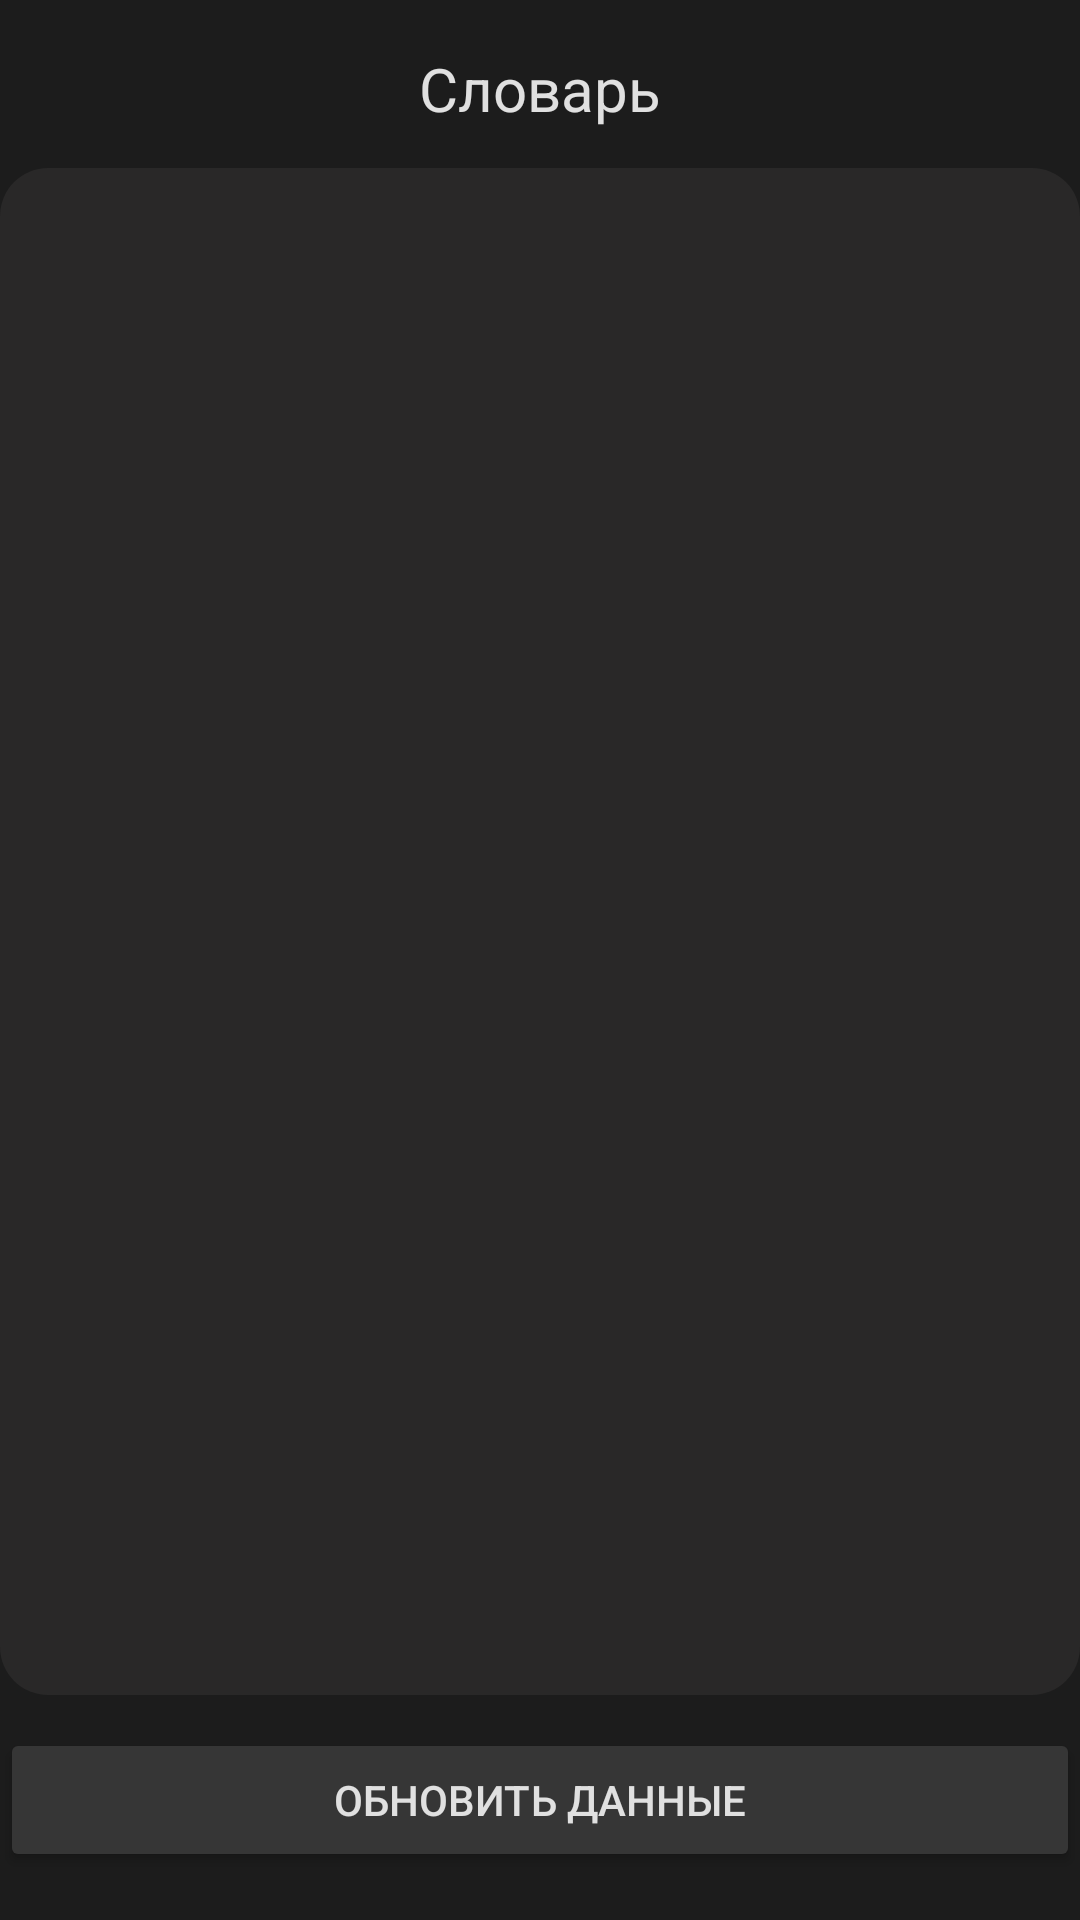

The Android layout XML behind this screen, and the referenced resources:
<!-- AndroidManifest.xml: application theme Theme.Kursa -->
<!-- res/layout/frame_updatedaily.xml -->
<androidx.constraintlayout.widget.ConstraintLayout xmlns:android="http://schemas.android.com/apk/res/android"
    xmlns:app="http://schemas.android.com/apk/res-auto"
    android:layout_width="match_parent"
    android:layout_height="match_parent"
    android:background="#1c1c1c">

    <FrameLayout
        android:id="@+id/learnedWordsFrame"
        android:layout_width="match_parent"
        android:layout_height="0dp"
        android:layout_marginTop="16dp"
        app:layout_constraintTop_toTopOf="parent"
        app:layout_constraintBottom_toBottomOf="parent"
        app:layout_constraintStart_toStartOf="parent"
        app:layout_constraintEnd_toEndOf="parent">

        <TextView
            android:id="@+id/loginTitle"
            android:layout_width="match_parent"
            android:layout_height="wrap_content"
            android:fontFamily="sans-serif"
            android:textAlignment="center"
            android:text="Словарь"
            android:textColor="#E0E0E0"
            android:textSize="20sp"
            app:layout_constraintBottom_toBottomOf="parent"
            app:layout_constraintEnd_toEndOf="parent"
            app:layout_constraintStart_toStartOf="parent"
            app:layout_constraintTop_toTopOf="parent" />

        <androidx.recyclerview.widget.RecyclerView
            android:id="@+id/learnedWordsList"
            android:layout_width="match_parent"
            android:layout_height="match_parent"
            android:padding="10dp"
            android:layout_marginBottom="75dp"
            android:background="@drawable/krug_for_fon_recycl"
            android:layout_marginTop="40dp" />

        <Button
            android:id="@+id/updateButton"
            android:layout_width="match_parent"
            android:layout_height="wrap_content"
            android:layout_gravity="bottom|center_horizontal"
            android:layout_marginBottom="16dp"
            android:backgroundTint="#363636"
            android:padding="12dp"
            android:text="Обновить данные"
            android:textColor="#E0E0E0" />
    </FrameLayout>

</androidx.constraintlayout.widget.ConstraintLayout>
<!-- resources referenced by this layout -->
<resources>
  <!-- drawable krug_for_fon_recycl (drawable) -->
  <?xml version="1.0" encoding="utf-8"?>
  <shape xmlns:android="http://schemas.android.com/apk/res/android">
      <solid android:color="#292828" />
      <corners android:radius="16dp" />
  </shape>
  <style name="Theme.Kursa" parent="Base.Theme.Kursa" />
  <style name="Base.Theme.Kursa" parent="Theme.Material3.DayNight.NoActionBar">
          <item name="android:colorPrimary">#1c1c1c</item>
      </style>
</resources>
